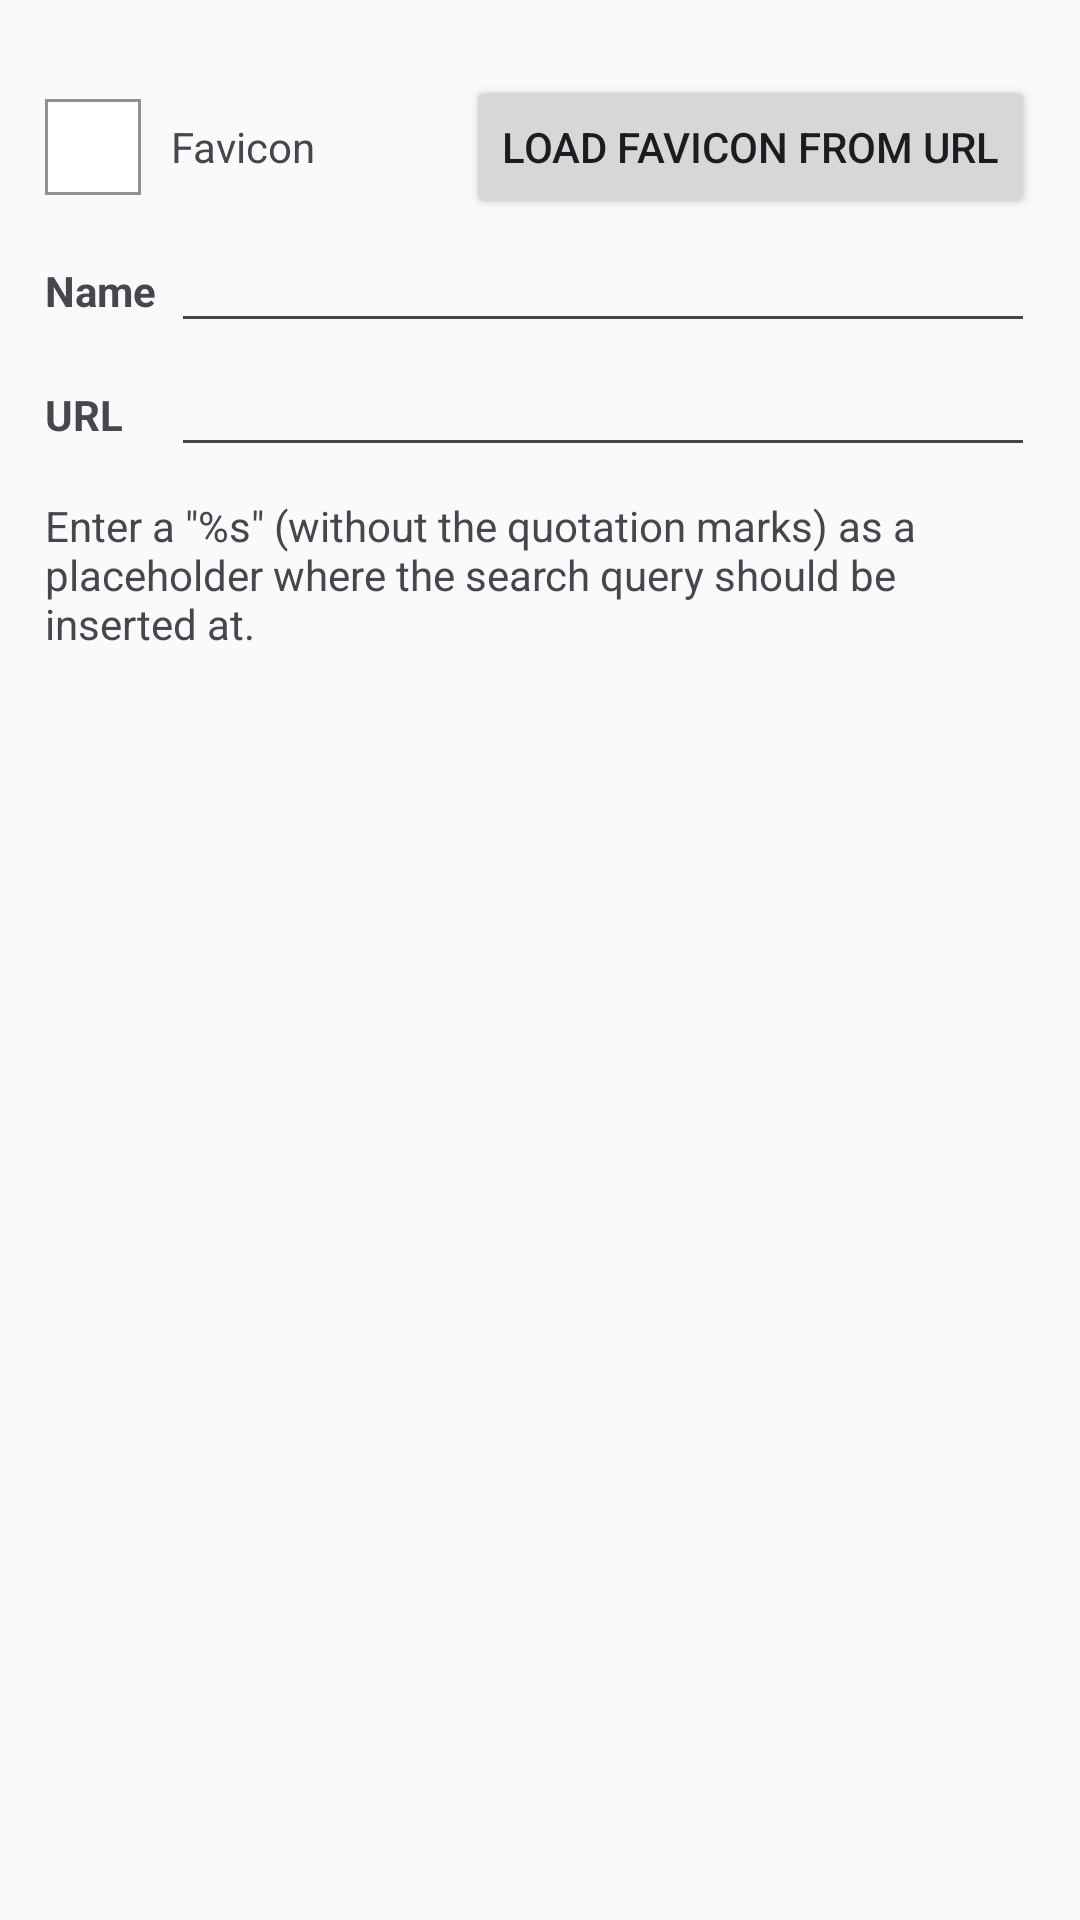

Layout XML and referenced resources for this Android screen:
<!-- AndroidManifest.xml: application theme AppThemeNoActionBarNoDrawer -->
<!-- res/layout/dialog_edit_search_engine.xml -->
<?xml version="1.0" encoding="utf-8"?>
<androidx.constraintlayout.widget.ConstraintLayout
    xmlns:app="http://schemas.android.com/apk/res-auto"
    xmlns:android="http://schemas.android.com/apk/res/android"
    android:layout_width="match_parent"
    android:layout_height="wrap_content"
    android:paddingTop="10dp">

    <LinearLayout
        android:id="@+id/linearLayout"
        android:layout_width="match_parent"
        android:layout_height="wrap_content"
        android:orientation="vertical"
        android:padding="15dp"
        app:layout_constraintEnd_toEndOf="parent"
        app:layout_constraintStart_toStartOf="parent"
        app:layout_constraintTop_toTopOf="parent">

        <LinearLayout
            android:layout_width="match_parent"
            android:layout_height="wrap_content"
            android:gravity="center_vertical"
            android:orientation="horizontal">

            <FrameLayout
                android:layout_width="wrap_content"
                android:layout_height="wrap_content"
                android:background="@drawable/image_border"
                android:padding="@dimen/search_icon_frame_padding">

                <ImageView
                    android:id="@+id/favicon"
                    android:layout_width="@dimen/search_icon_size"
                    android:layout_height="@dimen/search_icon_size"
                    app:srcCompat="@drawable/icon_help" />

                <ProgressBar
                    android:id="@+id/loading_spinner"
                    style="?android:attr/progressBarStyleSmall"
                    android:layout_width="@dimen/search_icon_size"
                    android:layout_height="@dimen/search_icon_size"
                    android:layout_gravity="center"
                    android:visibility="gone" />

            </FrameLayout>

            <TextView
                android:layout_width="0dp"
                android:layout_height="wrap_content"
                android:layout_marginStart="10dp"
                android:layout_marginEnd="10dp"
                android:layout_weight="1"
                android:text="Favicon" />

            <Button
                android:id="@+id/button_refresh"
                android:layout_width="wrap_content"
                android:layout_height="wrap_content"
                android:text="@string/dialog_edit_search_engine_load_icon" />

        </LinearLayout>

        <TableLayout
            android:layout_width="match_parent"
            android:layout_height="wrap_content">

            <TableRow
                android:layout_width="match_parent"
                android:layout_height="wrap_content">

                <TextView
                    android:layout_width="wrap_content"
                    android:layout_height="wrap_content"
                    android:layout_marginEnd="5dp"
                    android:text="@string/dialog_edit_search_engine_name"
                    android:textStyle="bold" />

                <EditText
                    android:id="@+id/search_name"
                    android:layout_width="match_parent"
                    android:layout_height="wrap_content"
                    android:layout_weight="1"
                    android:inputType="text" />

            </TableRow>

            <TableRow
                android:layout_width="match_parent"
                android:layout_height="wrap_content">

                <TextView
                    android:layout_width="wrap_content"
                    android:layout_height="wrap_content"
                    android:layout_marginEnd="5dp"
                    android:text="@string/dialog_edit_search_engine_uri"
                    android:textStyle="bold" />

                <EditText
                    android:id="@+id/search_uri"
                    android:layout_width="match_parent"
                    android:layout_height="wrap_content"
                    android:layout_weight="1"
                    android:inputType="text" />

            </TableRow>

        </TableLayout>

        <TextView
            android:layout_width="match_parent"
            android:layout_height="wrap_content"
            android:layout_marginTop="10dp"
            android:text="@string/dialog_edit_search_engine_text" />

    </LinearLayout>

    <RelativeLayout
        android:id="@+id/layout_loading"
        android:layout_width="0dp"
        android:layout_height="0dp"
        android:background="@color/loading_background"
        android:clickable="true"
        android:focusable="true"
        android:visibility="gone"
        app:layout_constraintBottom_toBottomOf="@id/linearLayout"
        app:layout_constraintEnd_toEndOf="parent"
        app:layout_constraintStart_toStartOf="parent"
        app:layout_constraintTop_toTopOf="@+id/linearLayout">

        <ProgressBar
            android:id="@+id/progressbar"
            android:layout_width="wrap_content"
            android:layout_height="wrap_content"
            android:layout_centerInParent="true"
            android:visibility="visible" />
    </RelativeLayout>

</androidx.constraintlayout.widget.ConstraintLayout>
<!-- resources referenced by this layout -->
<resources>
  <color name="loading_background">#50000000</color>
  <dimen name="search_icon_frame_padding">2dp</dimen>
  <dimen name="search_icon_size">28dp</dimen>
  <!-- drawable image_border (drawable) -->
  <shape xmlns:android="http://schemas.android.com/apk/res/android">
      <solid android:color="@color/white" />
      <stroke android:width="1dp" android:color="@color/divider" />
  </shape>
  <string name="dialog_edit_search_engine_load_icon">"Load favicon from URL"</string>
  <string name="dialog_edit_search_engine_name">"Name"</string>
  <string formatted="false" name="dialog_edit_search_engine_text">Enter a \"%s\" (without the quotation marks) as a placeholder where the search query should be inserted at.</string>
  <string name="dialog_edit_search_engine_uri">"URL"</string>
  <style name="AppThemeNoActionBarNoDrawer" parent="Base.AppThemeNoActionBar">
          <item name="android:statusBarColor">@color/colorPrimary</item>
      </style>
  <color name="white">#ffffff</color>
  <color name="divider">#6D020202</color>
  <color name="colorPrimary">#3F51B5</color>
  <color name="colorAccent">#FF4343CD</color>
  <style name="CustomMaterialButton" parent="Widget.Material3.Button">
          <item name="backgroundTint">@color/colorAccent</item>
          <item name="android:textColor">@color/white</item>
      </style>
  <style name="CustomMaterialAlertDialogTheme" parent="ThemeOverlay.Material3.MaterialAlertDialog">
          <item name="colorPrimary">@color/colorAccent</item>
          <item name="android:typeface">normal</item>
          <item name="android:background">@color/colorDialogBackground</item>
      </style>
  <style name="CustomPopupMenu" parent="Widget.Material3.PopupMenu">
          <item name="android:popupBackground">@color/colorDialogBackground</item>
          <item name="android:textColor">?android:textColorPrimary</item>
          <item name="android:typeface">normal</item>
      </style>
  <style name="CustomCardViewStyle" parent="Widget.Material3.CardView.Elevated">
          <item name="cardBackgroundColor">@color/colorCardBackground</item>
      </style>
  <style name="CustomRadioButtonStyle" parent="Widget.Material3.CompoundButton.RadioButton">
          <item name="buttonTint">@color/colorAccent</item>
      </style>
  <style name="CustomSwitchStyle" parent="Widget.AppCompat.CompoundButton.Switch">
          <item name="colorPrimary">@color/colorAccent</item>
      </style>
  <color name="mainBackground">#FFFAFAFA</color>
  <style name="CustomOverflowMenuStyle" parent="Widget.Material3.PopupMenu">
          <item name="android:popupBackground">@color/colorDialogBackground</item>
      </style>
  <style name="CustomTextInputLayout" parent="Widget.MaterialComponents.TextInputLayout.OutlinedBox">
          <item name="boxStrokeColor">@color/colorAccent</item>
          <item name="hintTextColor">@color/colorAccent</item>
      </style>
  <color name="colorDialogBackground">#ffffff</color>
  <color name="colorCardBackground">#ffffff</color>
</resources>
